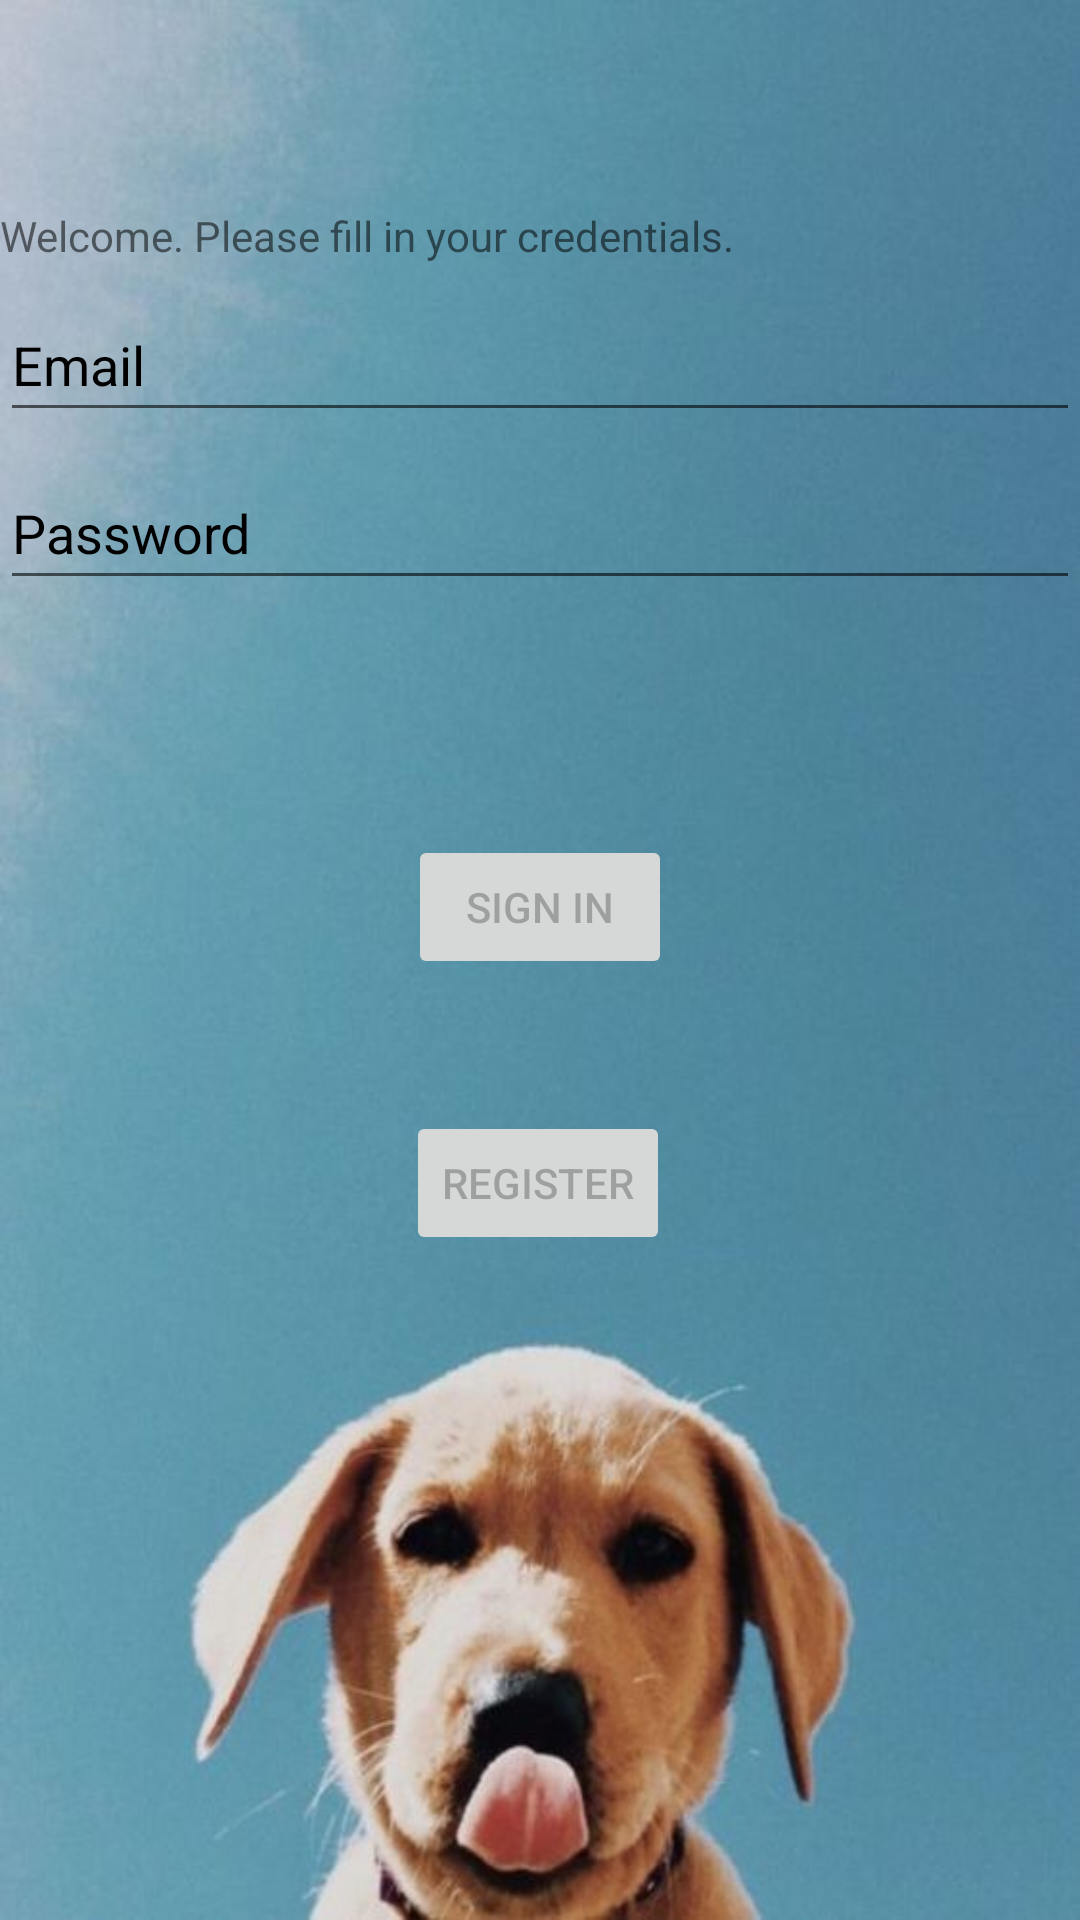

Write the Android layout XML for this screen, with the resource values it uses.
<!-- AndroidManifest.xml: application theme Theme.VetApp -->
<!-- res/layout/activity_login.xml -->
<?xml version="1.0" encoding="utf-8"?>
<androidx.constraintlayout.widget.ConstraintLayout xmlns:android="http://schemas.android.com/apk/res/android"
    xmlns:app="http://schemas.android.com/apk/res-auto"
    xmlns:tools="http://schemas.android.com/tools"
    android:id="@+id/container"
    android:layout_width="match_parent"
    android:layout_height="match_parent"
    android:background="@drawable/loginwall"
    android:foregroundGravity="fill"
    android:outlineAmbientShadowColor="#FFFFFF"
    android:paddingLeft="@dimen/activity_horizontal_margin"
    android:paddingTop="@dimen/activity_vertical_margin"
    android:paddingRight="@dimen/activity_horizontal_margin"
    android:paddingBottom="@dimen/activity_vertical_margin"
    tools:context=".ui.login.LoginActivity">


    <Button
        android:id="@+id/register"
        android:layout_width="wrap_content"
        android:layout_height="wrap_content"
        android:layout_gravity="start"
        android:layout_marginBottom="64dp"
        android:enabled="false"
        android:text="@string/action_register"
        app:layout_constraintBottom_toBottomOf="parent"
        app:layout_constraintEnd_toEndOf="parent"
        app:layout_constraintHorizontal_bias="0.498"
        app:layout_constraintStart_toStartOf="parent"
        app:layout_constraintTop_toBottomOf="@+id/login"
        app:layout_constraintVertical_bias="0.218" />

    <EditText
        android:id="@+id/username"
        android:layout_width="0dp"
        android:layout_height="wrap_content"
        android:layout_marginTop="96dp"
        android:autofillHints="@string/prompt_email"
        android:hint="@string/prompt_email"
        android:inputType="textEmailAddress"
        android:minHeight="48dp"
        android:selectAllOnFocus="true"
        android:textColorHint="#000000"
        app:layout_constraintEnd_toEndOf="parent"
        app:layout_constraintStart_toStartOf="parent"
        app:layout_constraintTop_toTopOf="parent"
        tools:ignore="TextContrastCheck" />

    <EditText
        android:id="@+id/password"
        android:layout_width="0dp"
        android:layout_height="wrap_content"
        android:layout_marginTop="8dp"
        android:autofillHints="@string/prompt_password"
        android:hint="@string/prompt_password"
        android:imeActionLabel="@string/action_sign_in_short"
        android:imeOptions="actionDone"
        android:inputType="textPassword"
        android:minHeight="48dp"
        android:selectAllOnFocus="true"
        android:textColorHint="#000000"
        app:layout_constraintEnd_toEndOf="parent"
        app:layout_constraintStart_toStartOf="parent"
        app:layout_constraintTop_toBottomOf="@+id/username"
        tools:ignore="TextContrastCheck" />

    <Button
        android:id="@+id/login"
        android:layout_width="wrap_content"
        android:layout_height="wrap_content"
        android:layout_gravity="start"
        android:layout_marginTop="16dp"
        android:layout_marginBottom="64dp"
        android:enabled="false"
        android:text="@string/action_sign_in"
        app:layout_constraintBottom_toBottomOf="parent"
        app:layout_constraintEnd_toEndOf="parent"
        app:layout_constraintStart_toStartOf="parent"
        app:layout_constraintTop_toBottomOf="@+id/password"
        app:layout_constraintVertical_bias="0.2" />

    <ProgressBar
        android:id="@+id/loading"
        android:layout_width="wrap_content"
        android:layout_height="wrap_content"
        android:layout_gravity="center"
        android:layout_marginTop="64dp"
        android:layout_marginBottom="64dp"
        android:visibility="gone"
        app:layout_constraintBottom_toBottomOf="parent"
        app:layout_constraintEnd_toEndOf="@+id/password"
        app:layout_constraintStart_toStartOf="@+id/password"
        app:layout_constraintTop_toTopOf="parent"
        app:layout_constraintVertical_bias="0.3" />

    <TextView
        android:id="@+id/welcomeText"
        android:layout_width="0dp"
        android:layout_height="wrap_content"
        android:layout_marginTop="69dp"
        android:text="@string/welcomeText"
        app:layout_constraintStart_toStartOf="parent"
        app:layout_constraintTop_toTopOf="parent" />

    <TextView
        android:id="@+id/choiceText"
        android:layout_width="wrap_content"
        android:layout_height="27dp"
        android:layout_marginStart="174dp"
        android:layout_marginTop="16dp"
        android:layout_marginEnd="174dp"
        android:layout_marginBottom="300dp"
        android:text="@string/choiceText"
        app:layout_constraintBottom_toBottomOf="parent"
        app:layout_constraintEnd_toEndOf="parent"
        app:layout_constraintStart_toStartOf="parent"
        app:layout_constraintTop_toBottomOf="@+id/login"
        app:layout_constraintVertical_bias="0.0" />

</androidx.constraintlayout.widget.ConstraintLayout>
<!-- resources referenced by this layout -->
<resources>
  <!-- drawable loginwall: jpg bitmap (drawable, 36110 bytes) -->
  <string name="action_register">Register</string>
  <string name="action_sign_in">Sign in</string>
  <string name="action_sign_in_short">Sign in</string>
  <string name="choiceText">or</string>
  <string name="prompt_email">Email</string>
  <string name="prompt_password">Password</string>
  <string name="welcomeText">Welcome. Please fill in your credentials.</string>
  <style name="Theme.VetApp" parent="Theme.MaterialComponents.DayNight.DarkActionBar">
          
          <item name="colorPrimary">@color/purple_500</item>
          <item name="colorPrimaryVariant">@color/purple_700</item>
          <item name="colorOnPrimary">@color/white</item>
          
          <item name="colorSecondary">@color/teal_200</item>
          <item name="colorSecondaryVariant">@color/teal_700</item>
          <item name="colorOnSecondary">@color/black</item>
          
          <item name="android:statusBarColor" tools:targetApi="l">?attr/colorPrimaryVariant</item>
          
      </style>
  <color name="purple_500">#FF6200EE</color>
  <color name="purple_700">#FF3700B3</color>
  <color name="white">#FFFFFFFF</color>
  <color name="teal_200">#FF03DAC5</color>
  <color name="teal_700">#FF018786</color>
  <color name="black">#FF000000</color>
</resources>
